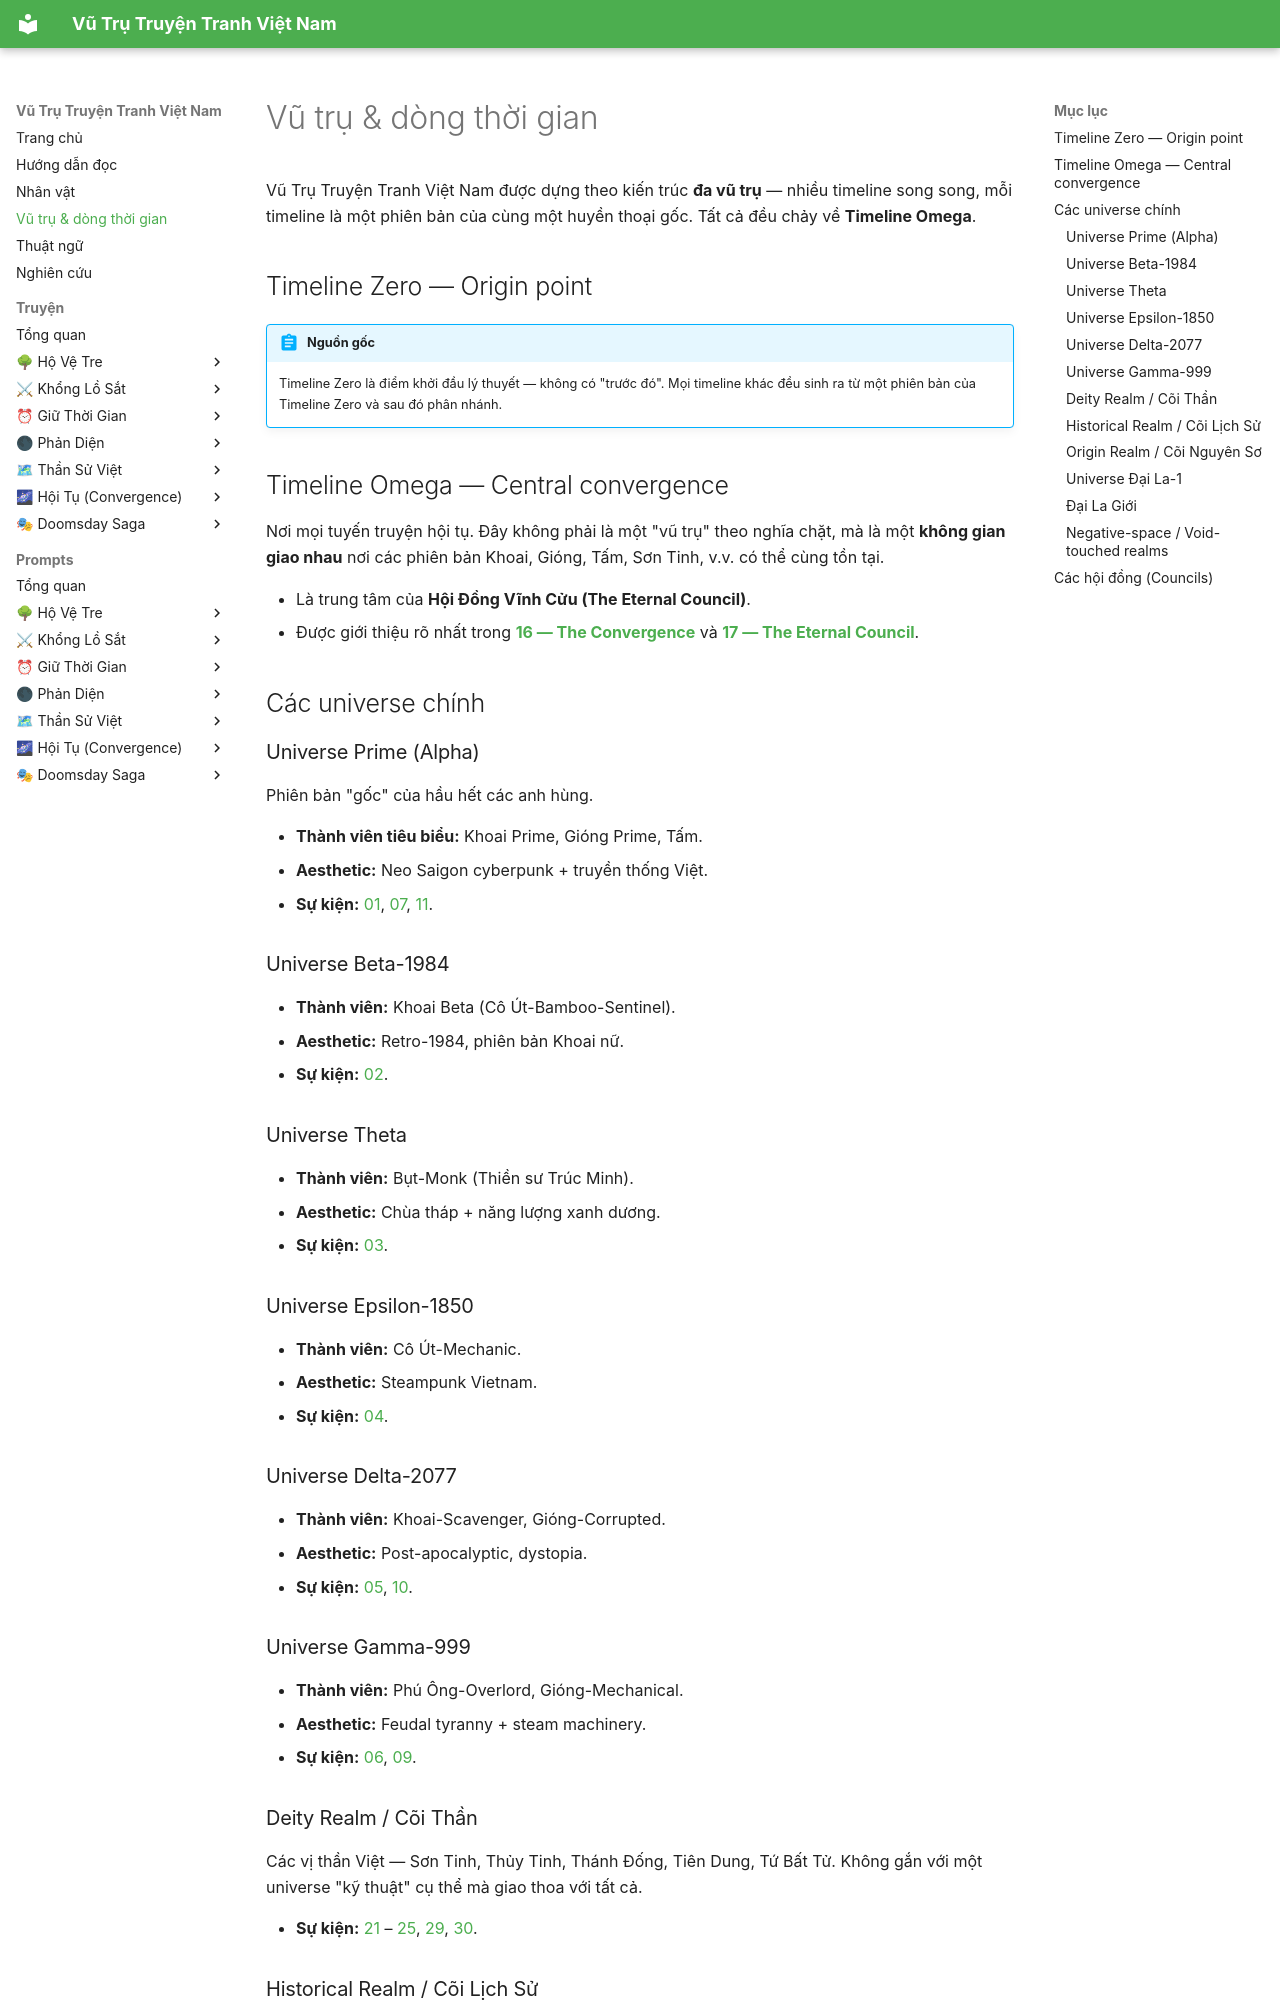

repository: captain-corgi/ai-vn-comic · page: timelines/index.html · generator: mkdocs

# Vũ trụ & dòng thời gian

Vũ Trụ Truyện Tranh Việt Nam được dựng theo kiến trúc **đa vũ trụ** — nhiều
timeline song song, mỗi timeline là một phiên bản của cùng một huyền thoại
gốc. Tất cả đều chảy về **Timeline Omega**.

## Timeline Zero — Origin point

!!! abstract "Nguồn gốc"
    Timeline Zero là điểm khởi đầu lý thuyết — không có "trước đó". Mọi
    timeline khác đều sinh ra từ một phiên bản của Timeline Zero và sau đó
    phân nhánh.

## Timeline Omega — Central convergence

Nơi mọi tuyến truyện hội tụ. Đây không phải là một "vũ trụ" theo nghĩa
chặt, mà là một **không gian giao nhau** nơi các phiên bản Khoai, Gióng,
Tấm, Sơn Tinh, v.v. có thể cùng tồn tại.

- Là trung tâm của **Hội Đồng Vĩnh Cửu (The Eternal Council)**.
- Được giới thiệu rõ nhất trong **[16 — The Convergence](stories/16-the-convergence.md)** và **[17 — The Eternal Council](stories/17-the-eternal-council.md)**.

## Các universe chính

### Universe Prime (Alpha)

Phiên bản "gốc" của hầu hết các anh hùng.

- **Thành viên tiêu biểu:** Khoai Prime, Gióng Prime, Tấm.
- **Aesthetic:** Neo Saigon cyberpunk + truyền thống Việt.
- **Sự kiện:** [01](stories/01-the-bamboo-sentinel.md), [07](stories/07-the-iron-sentinel.md), [11](stories/11-the-time-keeper-tam.md).

### Universe Beta-1984

- **Thành viên:** Khoai Beta (Cô Út-Bamboo-Sentinel).
- **Aesthetic:** Retro-1984, phiên bản Khoai nữ.
- **Sự kiện:** [02](stories/02-the-bamboo-sentinel-beta.md).

### Universe Theta

- **Thành viên:** Bụt-Monk (Thiền sư Trúc Minh).
- **Aesthetic:** Chùa tháp + năng lượng xanh dương.
- **Sự kiện:** [03](stories/03-the-bamboo-monk.md).

### Universe Epsilon-1850

- **Thành viên:** Cô Út-Mechanic.
- **Aesthetic:** Steampunk Vietnam.
- **Sự kiện:** [04](stories/04-the-bamboo-mechanic.md).

### Universe Delta-2077

- **Thành viên:** Khoai-Scavenger, Gióng-Corrupted.
- **Aesthetic:** Post-apocalyptic, dystopia.
- **Sự kiện:** [05](stories/05-the-bamboo-scavenger.md), [10](stories/10-the-corrupted-giant.md).

### Universe Gamma-999

- **Thành viên:** Phú Ông-Overlord, Gióng-Mechanical.
- **Aesthetic:** Feudal tyranny + steam machinery.
- **Sự kiện:** [06](stories/06-the-bamboo-overlord.md), [09](stories/09-the-mechanical-titan.md).

### Deity Realm / Cõi Thần

Các vị thần Việt — Sơn Tinh, Thủy Tinh, Thánh Đống, Tiên Dung, Tứ Bất Tử.
Không gắn với một universe "kỹ thuật" cụ thể mà giao thoa với tất cả.

- **Sự kiện:** [21](stories/21-son-tinh-mountain-god.md) – [25](stories/25-thach-sanh-monster-slayer.md), [29](stories/29-tien-dung-celestial-princess.md), [30](stories/30-tu-bat-tu-four-immortals.md).
